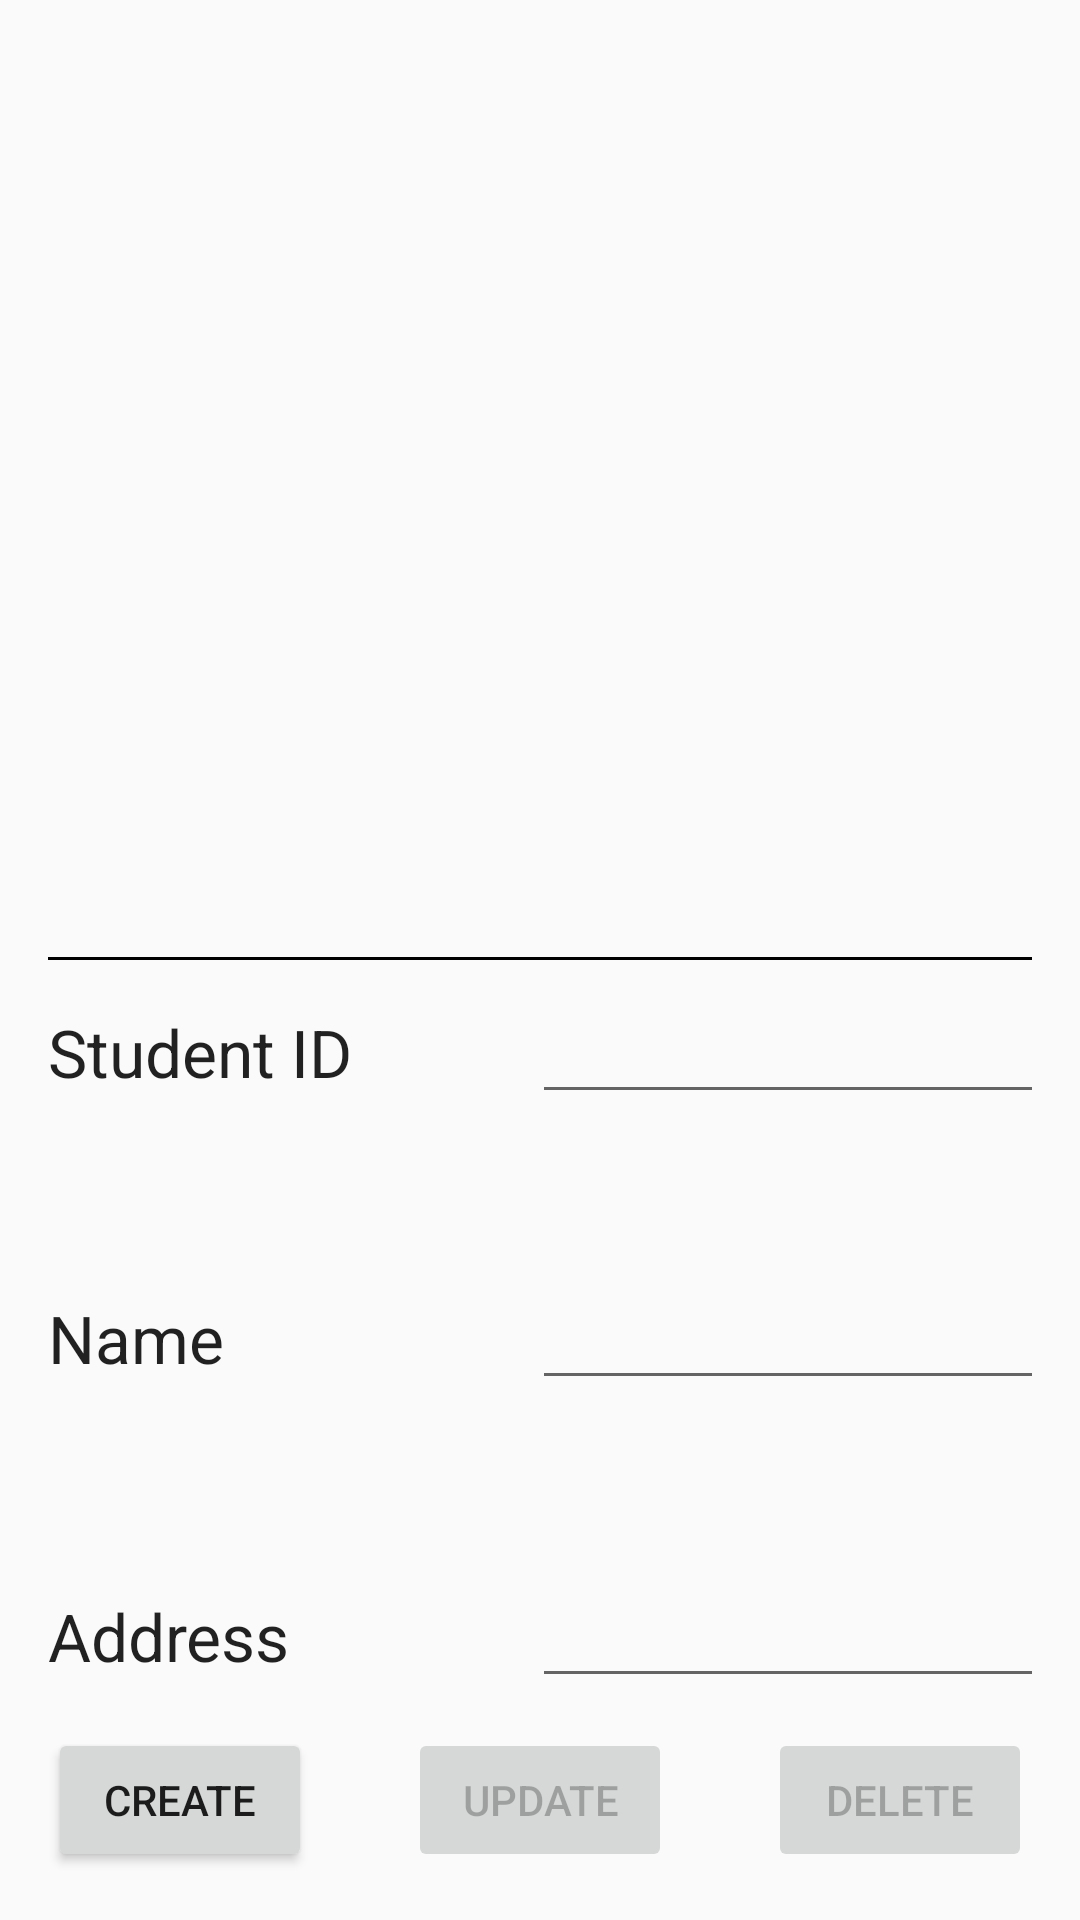

This screen was rendered from an Android layout file. Write that file and the resources it references.
<!-- AndroidManifest.xml: application theme AppTheme -->
<!-- res/layout/activity_students.xml -->
<LinearLayout xmlns:android="http://schemas.android.com/apk/res/android"
    xmlns:tools="http://schemas.android.com/tools" android:layout_width="match_parent"
    android:layout_height="match_parent" android:paddingLeft="@dimen/activity_horizontal_margin"
    android:paddingRight="@dimen/activity_horizontal_margin"
    android:paddingTop="@dimen/activity_vertical_margin"
    android:paddingBottom="@dimen/activity_vertical_margin"
    android:orientation="vertical"
    tools:context="comp3350.inba.presentation.StudentsActivity">

    <ListView
        android:layout_width="match_parent"
        android:layout_height="0dp"
        android:id="@+id/listStudents"
        android:layout_weight="1"
        android:layout_gravity="top"
        android:choiceMode="singleChoice" />

    <View
        android:layout_width="match_parent"
        android:layout_height="1dp"
        android:background="#000000"
        android:id="@+id/separator"
        android:layout_marginTop="10dp"
        android:layout_marginBottom="10dp" />

    <GridLayout
        android:layout_width="match_parent"
        android:layout_height="wrap_content"
        android:columnCount="3"
        android:rowCount="3">

        <TextView
            android:layout_width="wrap_content"
            android:layout_height="wrap_content"
            android:textAppearance="?android:attr/textAppearanceLarge"
            android:text="@string/student_id"
            android:id="@+id/textStudentID"
            android:layout_marginBottom="60dp"
            android:layout_marginRight="60dp" />

        <EditText
            android:layout_width="wrap_content"
            android:layout_height="wrap_content"
            android:inputType="number"
            android:ems="12"
            android:enabled="true"
            android:id="@+id/editStudentID" />

        <Button
            android:id="@+id/buttonStudentCourses"
            android:layout_width="wrap_content"
            android:layout_height="wrap_content"
            android:layout_gravity="right"
            android:enabled="false"
            android:onClick="buttonStudentCoursesOnClick"
            android:text="@string/courses" />

        <TextView
            android:layout_width="wrap_content"
            android:layout_height="wrap_content"
            android:textAppearance="?android:attr/textAppearanceLarge"
            android:text="@string/name"
            android:id="@+id/textStudentName"
            android:layout_marginBottom="64dp" />

        <EditText
            android:layout_width="wrap_content"
            android:layout_height="wrap_content"
            android:inputType="textPersonName"
            android:id="@+id/editStudentName"
            android:layout_columnSpan="2"
            android:layout_gravity="fill_horizontal" />

        <TextView
            android:layout_width="wrap_content"
            android:layout_height="wrap_content"
            android:textAppearance="?android:attr/textAppearanceLarge"
            android:text="@string/address"
            android:id="@+id/textStudentAddress" />

        <EditText
            android:layout_width="wrap_content"
            android:layout_height="wrap_content"
            android:inputType="textPostalAddress"
            android:id="@+id/editStudentAddress"
            android:layout_columnSpan="2"
            android:layout_gravity="fill_horizontal" />

    </GridLayout>

    <RelativeLayout
        android:layout_width="match_parent"
        android:layout_height="wrap_content"
        android:layout_marginTop="10dp">

        <Button
            android:layout_width="wrap_content"
            android:layout_height="wrap_content"
            android:text="@string/delete"
            android:id="@+id/buttonStudentDelete"
            android:layout_alignParentRight="true"
            android:enabled="false"
            android:onClick="buttonStudentDeleteOnClick" />

        <Button
            android:layout_width="wrap_content"
            android:layout_height="wrap_content"
            android:text="@string/create"
            android:id="@+id/buttonStudentCreate"
            android:layout_alignParentLeft="true"
            android:enabled="true"
            android:onClick="buttonStudentCreateOnClick" />

        <Button
            android:layout_width="wrap_content"
            android:layout_height="wrap_content"
            android:text="@string/update"
            android:id="@+id/buttonStudentUpdate"
            android:layout_centerHorizontal="true"
            android:enabled="false"
            android:onClick="buttonStudentUpdateOnClick" />
    </RelativeLayout>

</LinearLayout>
<!-- resources referenced by this layout -->
<resources>
  <dimen name="activity_horizontal_margin">16dp</dimen>
  <dimen name="activity_vertical_margin">16dp</dimen>
  <string name="address">Address</string>
  <string name="courses">Courses</string>
  <string name="create">Create</string>
  <string name="delete">Delete</string>
  <string name="name">Name</string>
  <string name="student_id">Student ID</string>
  <string name="update">Update</string>
  <style name="AppTheme" parent="Theme.AppCompat.Light.DarkActionBar">
          
          <item name="colorPrimary">@color/colorPrimary</item>
          <item name="colorPrimaryDark">@color/colorPrimaryDark</item>
          <item name="colorAccent">@color/colorAccent</item>
      </style>
  <color name="colorPrimary">#0F1E37</color>
  <color name="colorPrimaryDark">#303F9F</color>
  <color name="colorAccent">#A6ABBD</color>
</resources>
